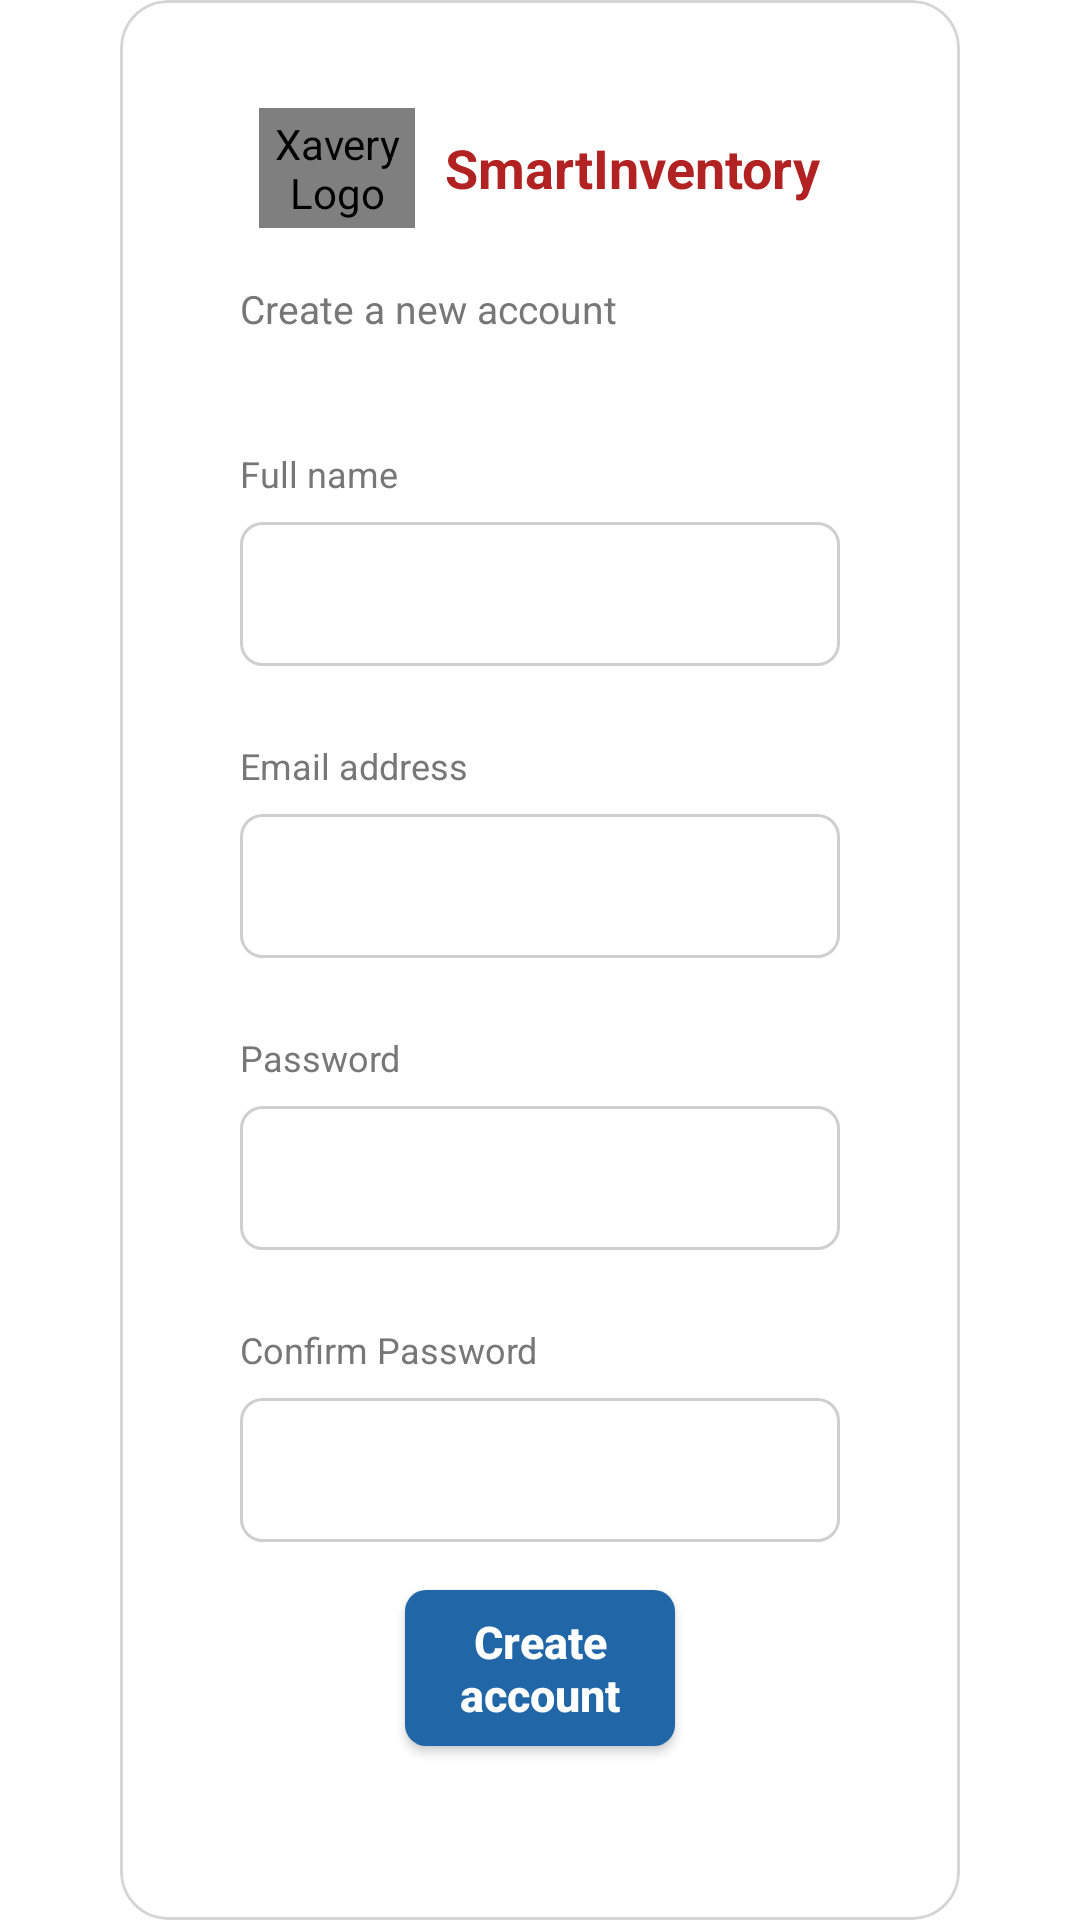

Write the Android layout XML for this screen, with the resource values it uses.
<!-- AndroidManifest.xml: application theme Theme.XSIInventorySystem -->
<!-- res/layout/activity_register.xml -->
<?xml version="1.0" encoding="utf-8"?>
<androidx.constraintlayout.widget.ConstraintLayout
    xmlns:android="http://schemas.android.com/apk/res/android"
    xmlns:app="http://schemas.android.com/apk/res-auto"
    xmlns:tools="http://schemas.android.com/tools"
    android:layout_width="match_parent"
    android:layout_height="match_parent"
    android:background="@color/app_background"
    tools:context=".RegisterActivity">

    
    <com.google.android.material.card.MaterialCardView
        android:id="@+id/registerCard"
        android:layout_width="0dp"
        android:layout_height="wrap_content"
        android:layout_marginStart="40dp"
        android:layout_marginEnd="40dp"
        app:cardBackgroundColor="@color/card_background"
        app:cardCornerRadius="16dp"
        app:cardElevation="0dp"
        app:strokeColor="@color/border_color"
        app:strokeWidth="1dp"
        app:layout_constraintBottom_toBottomOf="parent"
        app:layout_constraintEnd_toEndOf="parent"
        app:layout_constraintStart_toStartOf="parent"
        app:layout_constraintTop_toTopOf="parent">

        <LinearLayout
            android:layout_width="match_parent"
            android:layout_height="wrap_content"
            android:orientation="vertical"
            android:paddingStart="40dp"
            android:paddingTop="36dp"
            android:paddingEnd="40dp"
            android:paddingBottom="36dp">

            
            <LinearLayout
                android:layout_width="wrap_content"
                android:layout_height="wrap_content"
                android:layout_gravity="center_horizontal"
                android:gravity="center_vertical"
                android:orientation="horizontal">

                
                <com.xsi.inventory.XaveryLogoImageView
                    android:id="@+id/xaveryLogo"
                    android:layout_width="52dp"
                    android:layout_height="40dp"
                    android:clickable="true"
                    android:focusable="true"
                    android:background="?attr/selectableItemBackgroundBorderless"
                    android:contentDescription="Xavery Logo"
                    android:scaleType="fitCenter"
                    android:src="@drawable/xavery_logo" />

                
                <TextView
                    android:layout_width="wrap_content"
                    android:layout_height="wrap_content"
                    android:layout_marginStart="10dp"
                    android:text="SmartInventory"
                    android:textColor="#B22222"
                    android:textSize="18sp"
                    android:textStyle="bold" />

            </LinearLayout>

            
            <TextView
                android:layout_width="wrap_content"
                android:layout_height="wrap_content"
                android:layout_marginTop="18dp"
                android:text="Create a new account"
                android:textColor="@color/text_secondary"
                android:textSize="13sp" />

            
            <TextView
                android:layout_width="wrap_content"
                android:layout_height="wrap_content"
                android:layout_marginTop="38dp"
                android:text="Full name"
                android:textColor="@color/text_secondary"
                android:textSize="12sp" />

            
            <EditText
                android:id="@+id/fullNameInput"
                android:layout_width="match_parent"
                android:layout_height="48dp"
                android:layout_marginTop="8dp"
                android:background="@drawable/edit_text_background"
                android:hint=""
                android:inputType="textPersonName"
                android:paddingStart="14dp"
                android:paddingEnd="14dp"
                android:textColor="@color/text_primary"
                android:textColorHint="@color/text_secondary"
                android:textSize="14sp" />

            
            <TextView
                android:layout_width="wrap_content"
                android:layout_height="wrap_content"
                android:layout_marginTop="25dp"
                android:text="Email address"
                android:textColor="@color/text_secondary"
                android:textSize="12sp" />

            
            <EditText
                android:id="@+id/registerEmailInput"
                android:layout_width="match_parent"
                android:layout_height="48dp"
                android:layout_marginTop="8dp"
                android:background="@drawable/edit_text_background"
                android:hint=""
                android:inputType="textEmailAddress"
                android:paddingStart="14dp"
                android:paddingEnd="14dp"
                android:textColor="@color/text_primary"
                android:textColorHint="@color/text_secondary"
                android:textSize="14sp" />

            
            <TextView
                android:layout_width="wrap_content"
                android:layout_height="wrap_content"
                android:layout_marginTop="25dp"
                android:text="Password"
                android:textColor="@color/text_secondary"
                android:textSize="12sp" />

            
            <EditText
                android:id="@+id/registerPasswordInput"
                android:layout_width="match_parent"
                android:layout_height="48dp"
                android:layout_marginTop="8dp"
                android:background="@drawable/edit_text_background"
                android:hint=""
                android:inputType="textPassword"
                android:paddingStart="14dp"
                android:paddingEnd="14dp"
                android:textColor="@color/text_primary"
                android:textColorHint="@color/text_secondary"
                android:textSize="14sp" />

            
            <TextView
                android:layout_width="wrap_content"
                android:layout_height="wrap_content"
                android:layout_marginTop="25dp"
                android:text="Confirm Password"
                android:textColor="@color/text_secondary"
                android:textSize="12sp" />

            
            <EditText
                android:id="@+id/confirmPasswordInput"
                android:layout_width="match_parent"
                android:layout_height="48dp"
                android:layout_marginTop="8dp"
                android:background="@drawable/edit_text_background"
                android:hint=""
                android:inputType="textPassword"
                android:paddingStart="14dp"
                android:paddingEnd="14dp"
                android:textColor="@color/text_primary"
                android:textColorHint="@color/text_secondary"
                android:textSize="14sp" />

            
            <Button
                android:id="@+id/createAccountButton"
                android:layout_width="match_parent"
                android:layout_height="52dp"
                android:layout_marginStart="55dp"
                android:layout_marginTop="16dp"
                android:layout_marginEnd="55dp"
                android:background="@drawable/login_button_background"
                app:backgroundTint="@null"
                android:gravity="center"
                android:includeFontPadding="true"
                android:minHeight="0dp"
                android:minWidth="0dp"
                android:paddingTop="0dp"
                android:paddingBottom="0dp"
                android:text="Create account"
                android:textAllCaps="false"
                android:textColor="@color/button_text_color"
                android:textSize="15sp"
                android:textStyle="bold" />

            
            <LinearLayout
                android:layout_width="wrap_content"
                android:layout_height="wrap_content"
                android:layout_gravity="center_horizontal"
                android:layout_marginTop="38dp"
                android:gravity="center_vertical"
                android:orientation="horizontal">

                <TextView
                    android:layout_width="wrap_content"
                    android:layout_height="wrap_content"
                    android:text="Already have an account?"
                    android:textColor="@color/text_secondary"
                    android:textSize="11sp" />

                <TextView
                    android:id="@+id/signInText"
                    android:layout_width="wrap_content"
                    android:layout_height="wrap_content"
                    android:layout_marginStart="10dp"
                    android:clickable="true"
                    android:focusable="true"
                    android:text="Sign in"
                    android:textColor="#1E67A9"
                    android:textSize="11sp" />

            </LinearLayout>

        </LinearLayout>

    </com.google.android.material.card.MaterialCardView>

</androidx.constraintlayout.widget.ConstraintLayout>
<!-- resources referenced by this layout -->
<resources>
  <color name="app_background">#FFFFFF</color>
  <color name="border_color">#D5D5D5</color>
  <color name="button_text_color">#FFFFFF</color>
  <color name="card_background">#FFFFFF</color>
  <color name="text_primary">#151515</color>
  <color name="text_secondary">#777777</color>
  <!-- drawable edit_text_background (drawable) -->
  <?xml version="1.0" encoding="utf-8"?>
  <shape xmlns:android="http://schemas.android.com/apk/res/android"
      android:shape="rectangle">
  
      <solid android:color="#FFFFFF" />
  
      <stroke
          android:width="1dp"
          android:color="#CFCFCF" />
  
      <corners android:radius="7dp" />
  
  </shape>
  <!-- drawable login_button_background (drawable) -->
  <?xml version="1.0" encoding="utf-8"?>
  <shape xmlns:android="http://schemas.android.com/apk/res/android"
      android:shape="rectangle">
  
      <solid android:color="#2167A8" />
  
      <corners android:radius="7dp" />
  
  </shape>
  <!-- drawable xavery_logo: jpg bitmap (drawable, 49667 bytes) -->
  <style name="Theme.XSIInventorySystem" parent="Base.Theme.XSIInventorySystem" />
  <style name="Base.Theme.XSIInventorySystem" parent="Theme.Material3.DayNight.NoActionBar">
          <item name="colorPrimary">@color/primary_blue</item>
          <item name="colorSecondary">@color/brand_red</item>
          <item name="android:windowAnimationStyle">@style/WindowAnimationTransition</item>
      </style>
  <color name="primary_blue">#1E67A9</color>
  <color name="brand_red">#B22222</color>
  <style name="WindowAnimationTransition" parent="android:Animation">
          <item name="android:activityOpenEnterAnimation">@anim/fade_in</item>
          <item name="android:activityOpenExitAnimation">@anim/fade_out</item>
          <item name="android:activityCloseEnterAnimation">@anim/fade_in</item>
          <item name="android:activityCloseExitAnimation">@anim/fade_out</item>
      </style>
</resources>
